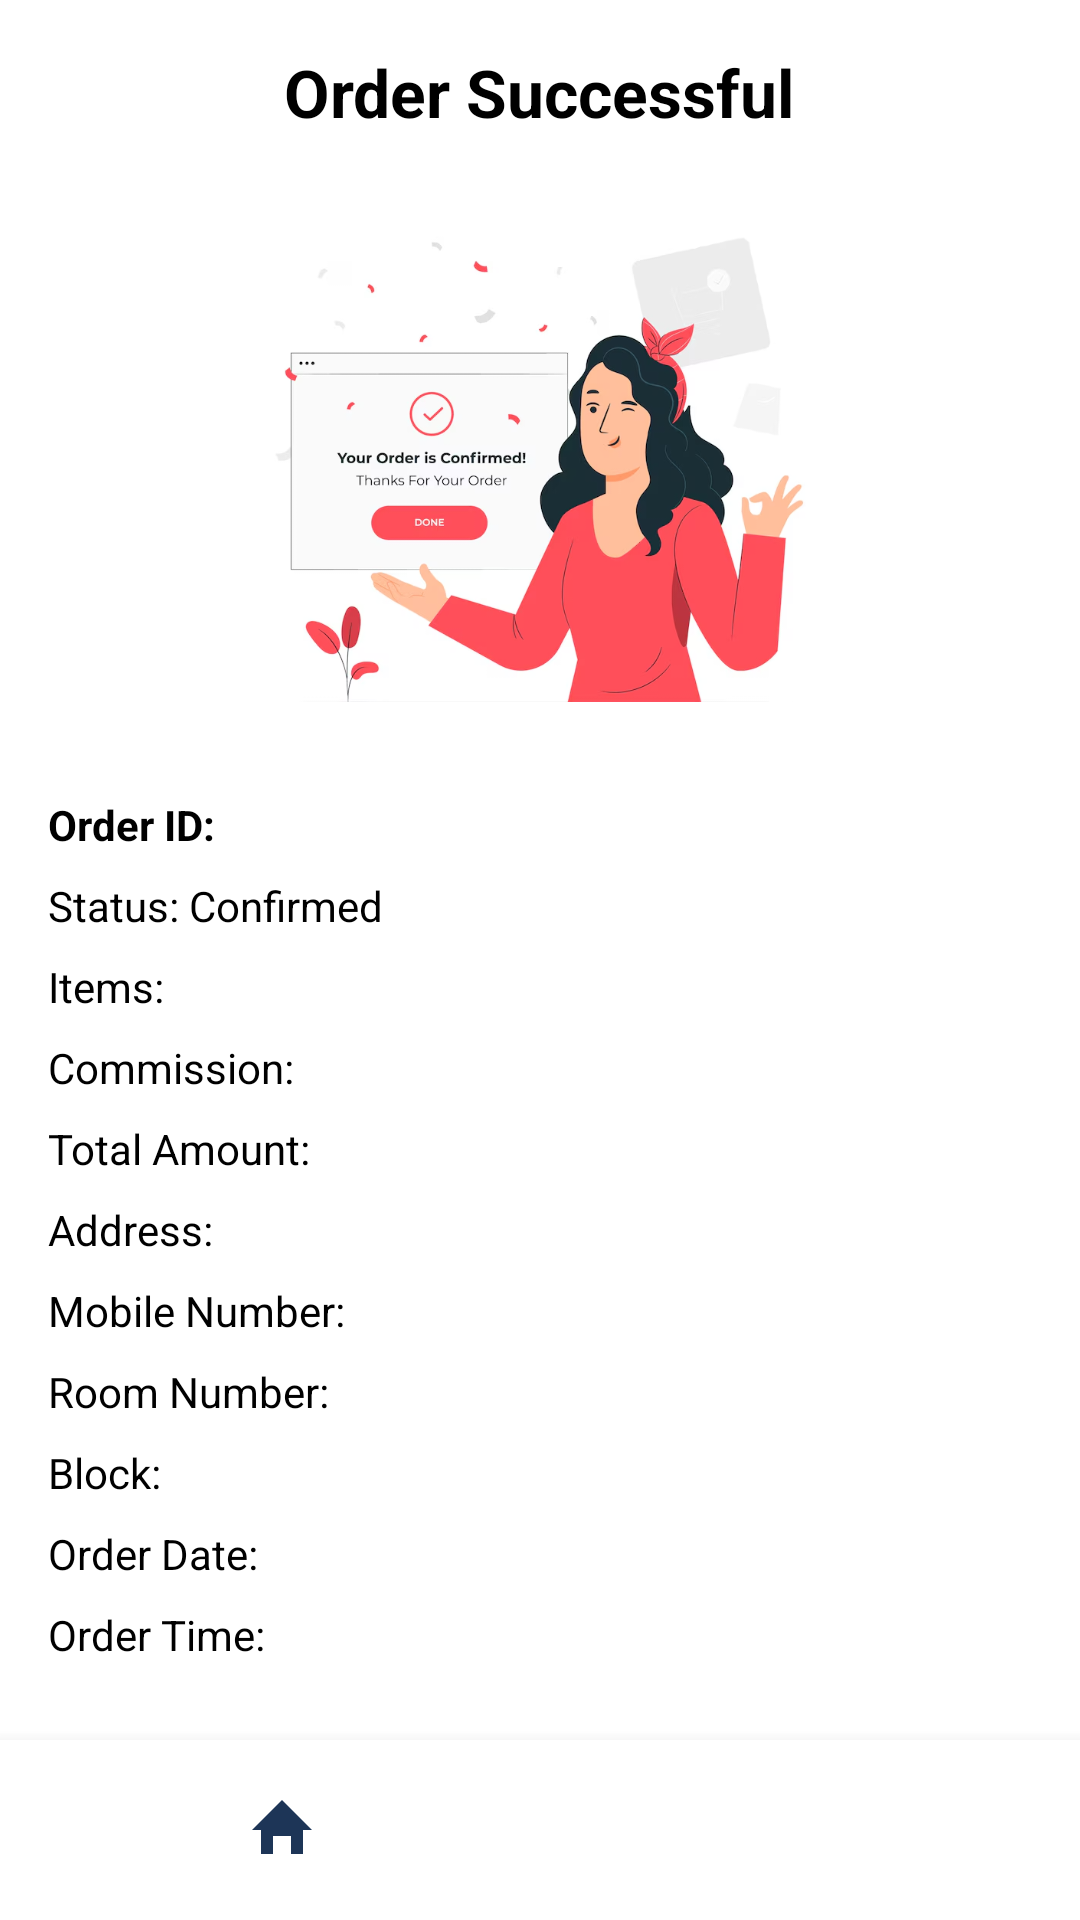

Produce the Android XML layout that renders to this screen, including the resource entries it uses.
<!-- AndroidManifest.xml: application theme Theme.GrabAndGo -->
<!-- res/layout/activity_order_confirmation.xml -->
<?xml version="1.0" encoding="utf-8"?>
<RelativeLayout xmlns:android="http://schemas.android.com/apk/res/android"
    xmlns:app="http://schemas.android.com/apk/res-auto"
    xmlns:tools="http://schemas.android.com/tools"
    android:id="@+id/linearLayout"
    android:layout_width="match_parent"
    android:layout_height="match_parent"
    android:background="@color/white"
    tools:context=".OrderConfirmationActivity">

    
    <ScrollView
        android:id="@+id/scrollView"
        android:layout_width="match_parent"
        android:layout_height="match_parent"
        android:layout_above="@+id/footer_section"
        android:padding="16dp">

        <LinearLayout
            android:layout_width="match_parent"
            android:layout_height="wrap_content"
            android:orientation="vertical"
            android:paddingBottom="16dp">

            
            <TextView
                android:id="@+id/tv_heading"
                android:layout_width="wrap_content"
                android:layout_height="wrap_content"
                android:text="Order Successful"
                android:textSize="22sp"
                android:textStyle="bold"
                android:textColor="@color/black"
                android:layout_gravity="center_horizontal"
                android:layout_marginBottom="16dp" />

            
            <ImageView
                android:id="@+id/imageView"
                android:layout_width="180dp"
                android:layout_height="180dp"
                android:layout_gravity="center_horizontal"
                android:layout_marginBottom="16dp"
                app:srcCompat="@drawable/order_successfull"
                android:contentDescription="Order Successful Image" />

            
            <TextView
                android:id="@+id/tv_order_id"
                android:layout_width="wrap_content"
                android:layout_height="wrap_content"
                android:text="Order ID:"
                android:textColor="@color/black"
                android:textStyle="bold"
                android:layout_marginTop="8dp" />

            
            <TextView
                android:id="@+id/tv_order_status"
                android:layout_width="wrap_content"
                android:layout_height="wrap_content"
                android:text="Status: Confirmed"
                android:textColor="@color/black"
                android:layout_marginTop="8dp" />

            
            <TextView
                android:id="@+id/tv_items"
                android:layout_width="wrap_content"
                android:layout_height="wrap_content"
                android:text="Items:"
                android:textColor="@color/black"
                android:layout_marginTop="8dp" />

            
            <TextView
                android:id="@+id/tv_commission"
                android:layout_width="wrap_content"
                android:layout_height="wrap_content"
                android:text="Commission:"
                android:textColor="@color/black"
                android:layout_marginTop="8dp" />

            
            <TextView
                android:id="@+id/tv_total_amount"
                android:layout_width="wrap_content"
                android:layout_height="wrap_content"
                android:text="Total Amount:"
                android:textColor="@color/black"
                android:layout_marginTop="8dp" />

            
            <TextView
                android:id="@+id/tv_address"
                android:layout_width="wrap_content"
                android:layout_height="wrap_content"
                android:text="Address:"
                android:textColor="@color/black"
                android:layout_marginTop="8dp" />

            
            <TextView
                android:id="@+id/tv_mobile_number"
                android:layout_width="wrap_content"
                android:layout_height="wrap_content"
                android:text="Mobile Number:"
                android:textColor="@color/black"
                android:layout_marginTop="8dp" />

            
            <TextView
                android:id="@+id/tv_room_number"
                android:layout_width="wrap_content"
                android:layout_height="wrap_content"
                android:text="Room Number:"
                android:textColor="@color/black"
                android:layout_marginTop="8dp" />

            
            <TextView
                android:id="@+id/tv_block"
                android:layout_width="wrap_content"
                android:layout_height="wrap_content"
                android:text="Block:"
                android:textColor="@color/black"
                android:layout_marginTop="8dp" />

            
            <TextView
                android:id="@+id/tv_order_date"
                android:layout_width="wrap_content"
                android:layout_height="wrap_content"
                android:text="Order Date:"
                android:textColor="@color/black"
                android:layout_marginTop="8dp" />

            
            <TextView
                android:id="@+id/tv_order_time"
                android:layout_width="wrap_content"
                android:layout_height="wrap_content"
                android:text="Order Time:"
                android:textColor="@color/black"
                android:layout_marginTop="8dp" />

        </LinearLayout>
    </ScrollView>

    
    <LinearLayout
        android:id="@+id/footer_section"
        android:layout_width="match_parent"
        android:layout_height="60dp"
        android:background="@color/white"
        android:elevation="8dp"
        android:gravity="center"
        android:orientation="horizontal"
        android:padding="8dp"
        android:layout_alignParentBottom="true">

        
        <ImageButton
            android:id="@+id/btn_go_home"
            android:layout_width="0dp"
            android:layout_height="match_parent"
            android:layout_weight="1"
            android:contentDescription="Home"
            android:src="@drawable/home"
            android:background="?attr/selectableItemBackgroundBorderless"
            android:tint="@color/navy_blue" />

        
        <ImageButton
            android:id="@+id/btn_profile"
            android:layout_width="0dp"
            android:layout_height="match_parent"
            android:layout_weight="1"
            android:contentDescription="User Profile"
            android:src="@drawable/baseline_person_24"
            android:background="?attr/selectableItemBackgroundBorderless"
            android:tint="@color/navy_blue" />
    </LinearLayout>

</RelativeLayout>
<!-- resources referenced by this layout -->
<resources>
  <color name="black">#FF000000</color>
  <color name="navy_blue">#1D3557</color>
  <color name="white">#FFFFFFFF</color>
  <!-- drawable home (drawable) -->
  <vector xmlns:android="http://schemas.android.com/apk/res/android"
      xmlns:aapt="http://schemas.android.com/aapt"
      android:width="24dp"
      android:height="24dp"
      android:viewportWidth="24"
      android:viewportHeight="24"
      android:tint="@android:color/black">
      <path
          android:fillColor="#000000"
          android:pathData="M12,2L2,12h3v8h4v-6h6v6h4v-8h3L12,2z"/>
  </vector>
  <!-- drawable order_successfull: png bitmap (drawable, 185315 bytes) -->
  <style name="Theme.GrabAndGo" parent="Base.Theme.GrabAndGo" />
  <style name="Base.Theme.GrabAndGo" parent="Theme.Material3.DayNight.NoActionBar">
          <item name="colorPrimary">@color/my_light_primary</item>
          <item name="colorPrimaryVariant">@color/colorPrimaryVariant</item> 
          <item name="colorOnPrimary">@color/white</item>
          <item name="colorBackground">@color/colorBackground</item>
          <item name="colorOnBackground">@color/black</item>
          <item name="colorSurface">@color/colorSurface</item>
          <item name="colorOnSurface">@color/black</item>
      </style>
  <color name="my_light_primary">#6200EE</color>
  <color name="colorPrimaryVariant">#3700B3</color>
  <color name="colorBackground">#FFFFFF</color>
  <color name="colorSurface">#FFFFFF</color>
</resources>
